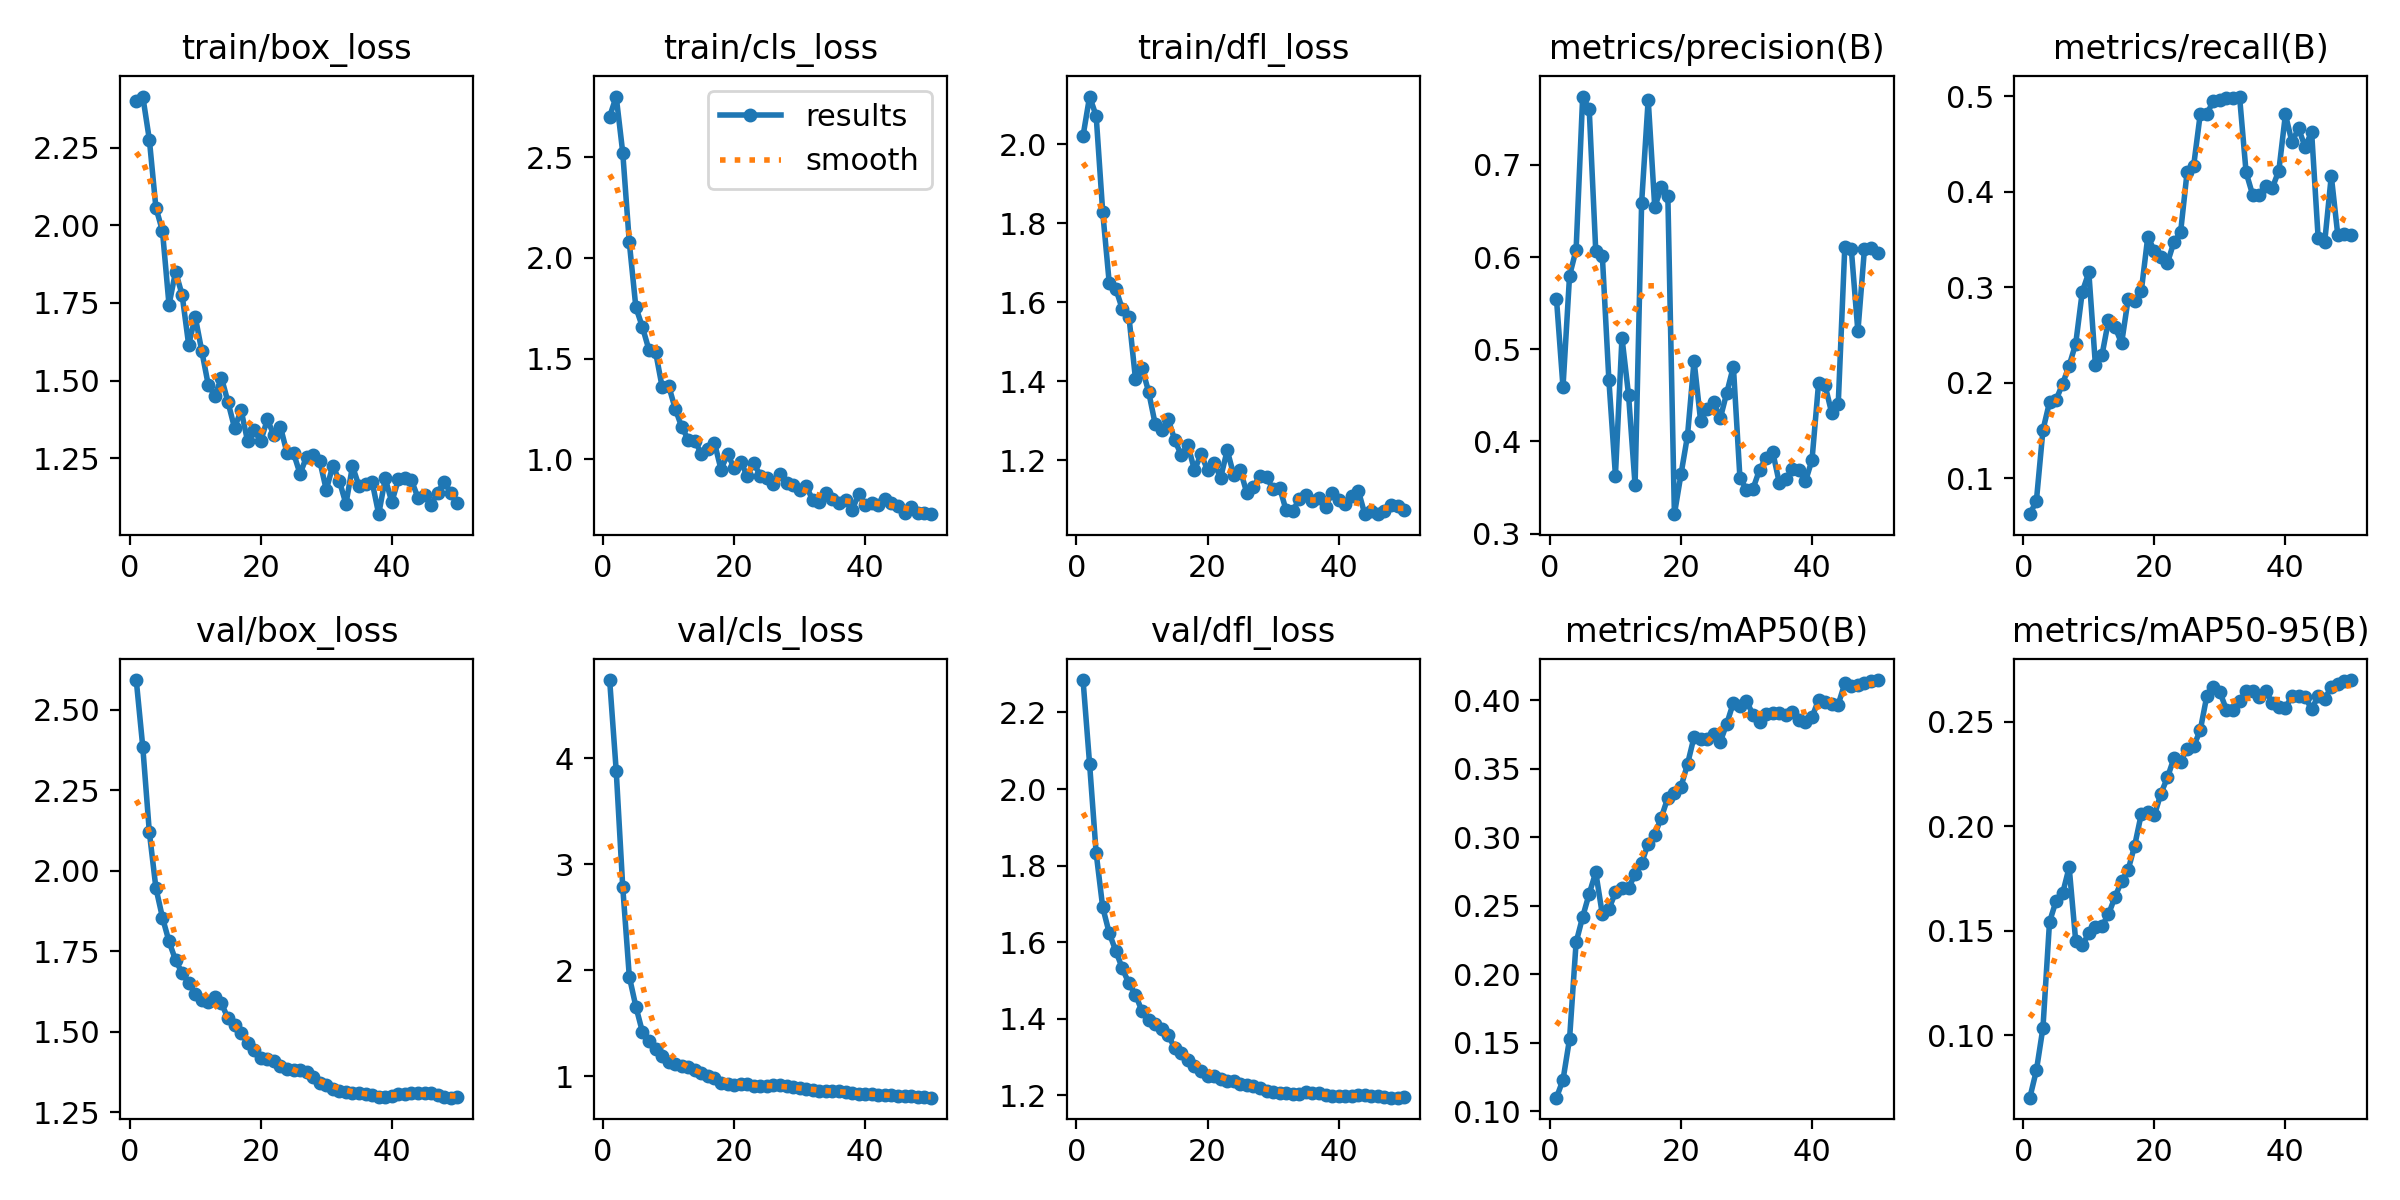

The table this chart was drawn from, first rows:
epoch, time, train/box_loss, train/cls_loss, train/dfl_loss, metrics/precision(B), metrics/recall(B), metrics/mAP50(B), metrics/mAP50-95(B), val/box_loss, val/cls_loss, val/dfl_loss, lr/pg0, lr/pg1, lr/pg2
1, 13.07, 2.4, 2.701, 2.021, 0.555, 0.06235, 0.1099, 0.07017, 2.592, 4.736, 2.285, 2.499e-05, 2.499e-05, 2.499e-05
2, 15.12, 2.414, 2.802, 2.121, 0.4591, 0.07637, 0.1229, 0.08322, 2.383, 3.881, 2.065, 5.71555e-05, 5.71555e-05, 5.71555e-05
3, 19.25, 2.276, 2.523, 2.072, 0.5798, 0.1506, 0.1528, 0.1036, 2.119, 2.781, 1.833, 8.80015e-05, 8.80015e-05, 8.80015e-05
4, 23.22, 2.056, 2.077, 1.829, 0.608, 0.1796, 0.2233, 0.1542, 1.946, 1.938, 1.691, 0.0001175, 0.0001175, 0.0001175
5, 26.03, 1.982, 1.755, 1.648, 0.7742, 0.182, 0.2419, 0.1643, 1.854, 1.656, 1.624, 0.0001457, 0.0001457, 0.0001457
6, 30.03, 1.744, 1.657, 1.634, 0.7604, 0.199, 0.2588, 0.1679, 1.78, 1.416, 1.577, 0.0001726, 0.0001726, 0.0001726
7, 33.43, 1.851, 1.543, 1.582, 0.6064, 0.218, 0.2744, 0.1804, 1.722, 1.326, 1.531, 0.0001982, 0.0001982, 0.0001982
8, 36.74, 1.776, 1.535, 1.564, 0.6016, 0.241, 0.2438, 0.145, 1.682, 1.255, 1.492, 0.0002224, 0.0002224, 0.0002224
9, 40.32, 1.615, 1.36, 1.406, 0.4668, 0.2953, 0.2476, 0.1431, 1.652, 1.187, 1.463, 0.0002454, 0.0002454, 0.0002454
10, 42.75, 1.705, 1.366, 1.434, 0.3631, 0.3156, 0.2597, 0.1488, 1.617, 1.136, 1.419, 0.000267, 0.000267, 0.000267
11, 44.92, 1.595, 1.252, 1.374, 0.5126, 0.2191, 0.2631, 0.152, 1.598, 1.109, 1.396, 0.0002873, 0.0002873, 0.0002873
12, 46.99, 1.485, 1.16, 1.293, 0.4507, 0.2287, 0.263, 0.1522, 1.592, 1.091, 1.387, 0.0003062, 0.0003062, 0.0003062
13, 49.1, 1.452, 1.098, 1.277, 0.3526, 0.2653, 0.273, 0.1579, 1.606, 1.08, 1.374, 0.0003239, 0.0003239, 0.0003239
14, 51.38, 1.509, 1.093, 1.304, 0.6592, 0.2584, 0.2812, 0.1662, 1.588, 1.059, 1.357, 0.0003402, 0.0003402, 0.0003402
15, 54.41, 1.431, 1.026, 1.251, 0.771, 0.2414, 0.2953, 0.1738, 1.541, 1.024, 1.324, 0.0003552, 0.0003552, 0.0003552
16, 57.99, 1.347, 1.053, 1.213, 0.6543, 0.2877, 0.3019, 0.1792, 1.521, 1.003, 1.31, 0.0003689, 0.0003689, 0.0003689
17, 60.79, 1.405, 1.081, 1.239, 0.6756, 0.2862, 0.3143, 0.1908, 1.496, 0.9798, 1.292, 0.0003813, 0.0003813, 0.0003813
18, 62.9, 1.304, 0.9487, 1.175, 0.6664, 0.2957, 0.3289, 0.2057, 1.465, 0.9366, 1.277, 0.0003924, 0.0003924, 0.0003924
19, 65.02, 1.34, 1.027, 1.215, 0.3212, 0.3532, 0.3326, 0.2068, 1.443, 0.9267, 1.264, 0.0004021, 0.0004021, 0.0004021
20, 67.17, 1.305, 0.9555, 1.176, 0.3642, 0.3382, 0.3367, 0.2052, 1.419, 0.9193, 1.25, 0.0004105, 0.0004105, 0.0004105
21, 69.31, 1.375, 0.9866, 1.192, 0.4062, 0.3319, 0.3534, 0.2156, 1.415, 0.9235, 1.25, 0.0004176, 0.0004176, 0.0004176
22, 72.35, 1.324, 0.9169, 1.156, 0.4877, 0.3257, 0.3732, 0.2233, 1.407, 0.924, 1.244, 0.0004234, 0.0004234, 0.0004234
23, 76.06, 1.351, 0.9821, 1.226, 0.4224, 0.3478, 0.3719, 0.2327, 1.393, 0.9045, 1.237, 0.0004278, 0.0004278, 0.0004278
24, 78.95, 1.267, 0.9163, 1.163, 0.4348, 0.3575, 0.3718, 0.2308, 1.385, 0.9029, 1.237, 0.000431, 0.000431, 0.000431
25, 80.9, 1.266, 0.9055, 1.175, 0.4426, 0.4211, 0.3752, 0.2372, 1.382, 0.9077, 1.23, 0.0004328, 0.0004328, 0.0004328
26, 83.14, 1.199, 0.8754, 1.117, 0.4252, 0.4275, 0.3696, 0.2383, 1.381, 0.9145, 1.228, 0.0004207, 0.0004207, 0.0004207
27, 85.19, 1.255, 0.9275, 1.132, 0.453, 0.4814, 0.383, 0.2459, 1.374, 0.9173, 1.225, 0.0004042, 0.0004042, 0.0004042
28, 87.43, 1.259, 0.8803, 1.162, 0.4812, 0.4814, 0.3982, 0.2622, 1.358, 0.9039, 1.218, 0.0003877, 0.0003877, 0.0003877
29, 90.31, 1.242, 0.874, 1.157, 0.3605, 0.4954, 0.3956, 0.2667, 1.341, 0.8937, 1.211, 0.0003712, 0.0003712, 0.0003712
30, 94.01, 1.148, 0.8454, 1.128, 0.3479, 0.4963, 0.3992, 0.2642, 1.334, 0.8875, 1.21, 0.0003547, 0.0003547, 0.0003547
31, 97.3, 1.226, 0.8656, 1.131, 0.3489, 0.4981, 0.3896, 0.2557, 1.323, 0.8765, 1.207, 0.0003382, 0.0003382, 0.0003382
32, 99.33, 1.176, 0.7975, 1.073, 0.3695, 0.4981, 0.3842, 0.2556, 1.317, 0.8649, 1.206, 0.0003217, 0.0003217, 0.0003217
33, 101.5, 1.103, 0.7889, 1.072, 0.3825, 0.4999, 0.3901, 0.26, 1.312, 0.8616, 1.203, 0.0003052, 0.0003052, 0.0003052
34, 103.6, 1.224, 0.8336, 1.102, 0.3887, 0.4204, 0.391, 0.2645, 1.308, 0.8608, 1.204, 0.0002887, 0.0002887, 0.0002887
35, 105.9, 1.16, 0.8049, 1.112, 0.3554, 0.3969, 0.3907, 0.2649, 1.309, 0.859, 1.208, 0.0002722, 0.0002722, 0.0002722
36, 108.6, 1.168, 0.7841, 1.096, 0.3592, 0.3968, 0.3895, 0.2621, 1.305, 0.8546, 1.207, 0.0002557, 0.0002557, 0.0002557
37, 112.3, 1.173, 0.7961, 1.104, 0.37, 0.4065, 0.3913, 0.2647, 1.303, 0.8484, 1.206, 0.0002392, 0.0002392, 0.0002392
38, 115, 1.07, 0.7472, 1.083, 0.3689, 0.4042, 0.3857, 0.259, 1.298, 0.8426, 1.201, 0.0002227, 0.0002227, 0.0002227
39, 117.1, 1.185, 0.8275, 1.119, 0.3568, 0.4224, 0.3843, 0.257, 1.296, 0.8337, 1.198, 0.0002063, 0.0002063, 0.0002063
40, 119.3, 1.109, 0.7705, 1.1, 0.3801, 0.4811, 0.3876, 0.2567, 1.299, 0.8301, 1.198, 0.0001898, 0.0001898, 0.0001898
41, 123.5, 1.182, 0.7806, 1.09, 0.4632, 0.4522, 0.4003, 0.2622, 1.306, 0.8276, 1.199, 0.0001733, 0.0001733, 0.0001733
42, 126.7, 1.186, 0.774, 1.109, 0.4607, 0.4664, 0.3984, 0.2622, 1.307, 0.8233, 1.2, 0.0001568, 0.0001568, 0.0001568
43, 130.5, 1.179, 0.8009, 1.124, 0.4311, 0.4473, 0.3972, 0.2618, 1.309, 0.8212, 1.201, 0.0001403, 0.0001403, 0.0001403
44, 133.5, 1.122, 0.7847, 1.064, 0.4403, 0.4626, 0.3969, 0.256, 1.309, 0.8183, 1.2, 0.0001238, 0.0001238, 0.0001238
45, 135.5, 1.131, 0.7656, 1.071, 0.6105, 0.3514, 0.4123, 0.2622, 1.309, 0.8146, 1.198, 0.0001073, 0.0001073, 0.0001073
46, 137.6, 1.1, 0.7334, 1.064, 0.6083, 0.3478, 0.4105, 0.261, 1.309, 0.8116, 1.197, 9.0797e-05, 9.0797e-05, 9.0797e-05
47, 139.6, 1.139, 0.763, 1.073, 0.5194, 0.4168, 0.4113, 0.2665, 1.304, 0.8074, 1.196, 7.43036e-05, 7.43036e-05, 7.43036e-05
48, 141.8, 1.174, 0.7352, 1.088, 0.6086, 0.3544, 0.4123, 0.2682, 1.298, 0.8026, 1.194, 5.78102e-05, 5.78102e-05, 5.78102e-05
49, 144.5, 1.138, 0.7333, 1.086, 0.6098, 0.3557, 0.4137, 0.2694, 1.295, 0.7981, 1.194, 4.13168e-05, 4.13168e-05, 4.13168e-05
50, 147.8, 1.105, 0.7271, 1.073, 0.6041, 0.3551, 0.4147, 0.2699, 1.297, 0.7957, 1.195, 2.48234e-05, 2.48234e-05, 2.48234e-05
